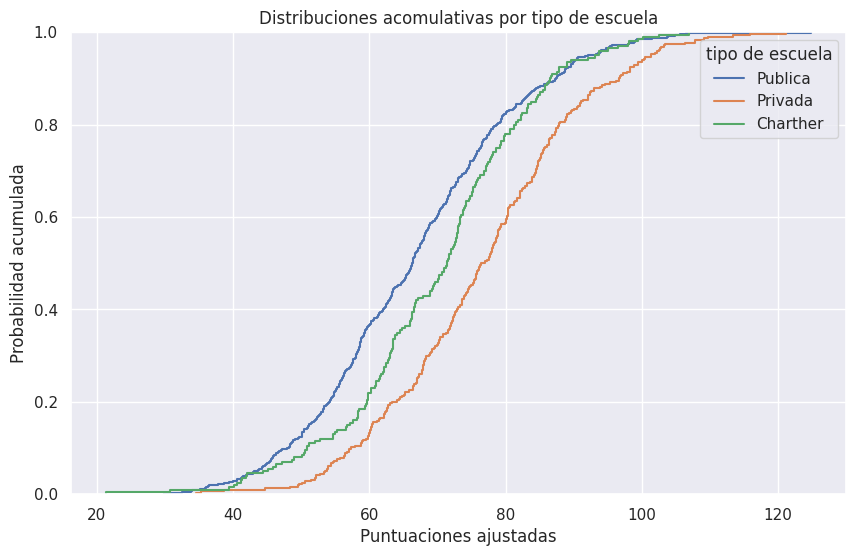

Generate this figure with matplotlib:
import numpy as np
import pandas as pd
import matplotlib.pyplot as plt
import seaborn as sns

# Confi
sns.set_theme(style="darkgrid")

# Datos
np.random.seed(42)

sizeData = 1000
# Media 70 y Desviacion 15
score = np.random.normal(loc=70, scale=15, size=sizeData)

schoolKind = np.random.choice(
    ["Publica", "Privada", "Charther"], size=sizeData, p=[0.5, 0.3, 0.2]
)
# Data frame
df = pd.DataFrame({"Puntuaciones": score, "TipoEscuela": schoolKind})

adjusmentSchool = {"Publica": -3, "Privada": 5, "Charther": 0}
df["PuntuacionesAjustadas"] = df.apply(
    lambda x: x["Puntuaciones"] + adjusmentSchool[x["TipoEscuela"]], axis=1
)

plt.figure(figsize=(10, 6))
for kind in ["Publica", "Privada", "Charther"]:
    subset = df[df["TipoEscuela"] == kind]
    print("f{kind}:\n", subset.head())
    sns.ecdfplot(subset["PuntuacionesAjustadas"], label=f"{kind}")


plt.title("Distribuciones acomulativas por tipo de escuela")
plt.xlabel("Puntuaciones ajustadas")
plt.ylabel("Probabilidad acumulada")
plt.legend(title="tipo de escuela")
plt.grid(True)
plt.show()
